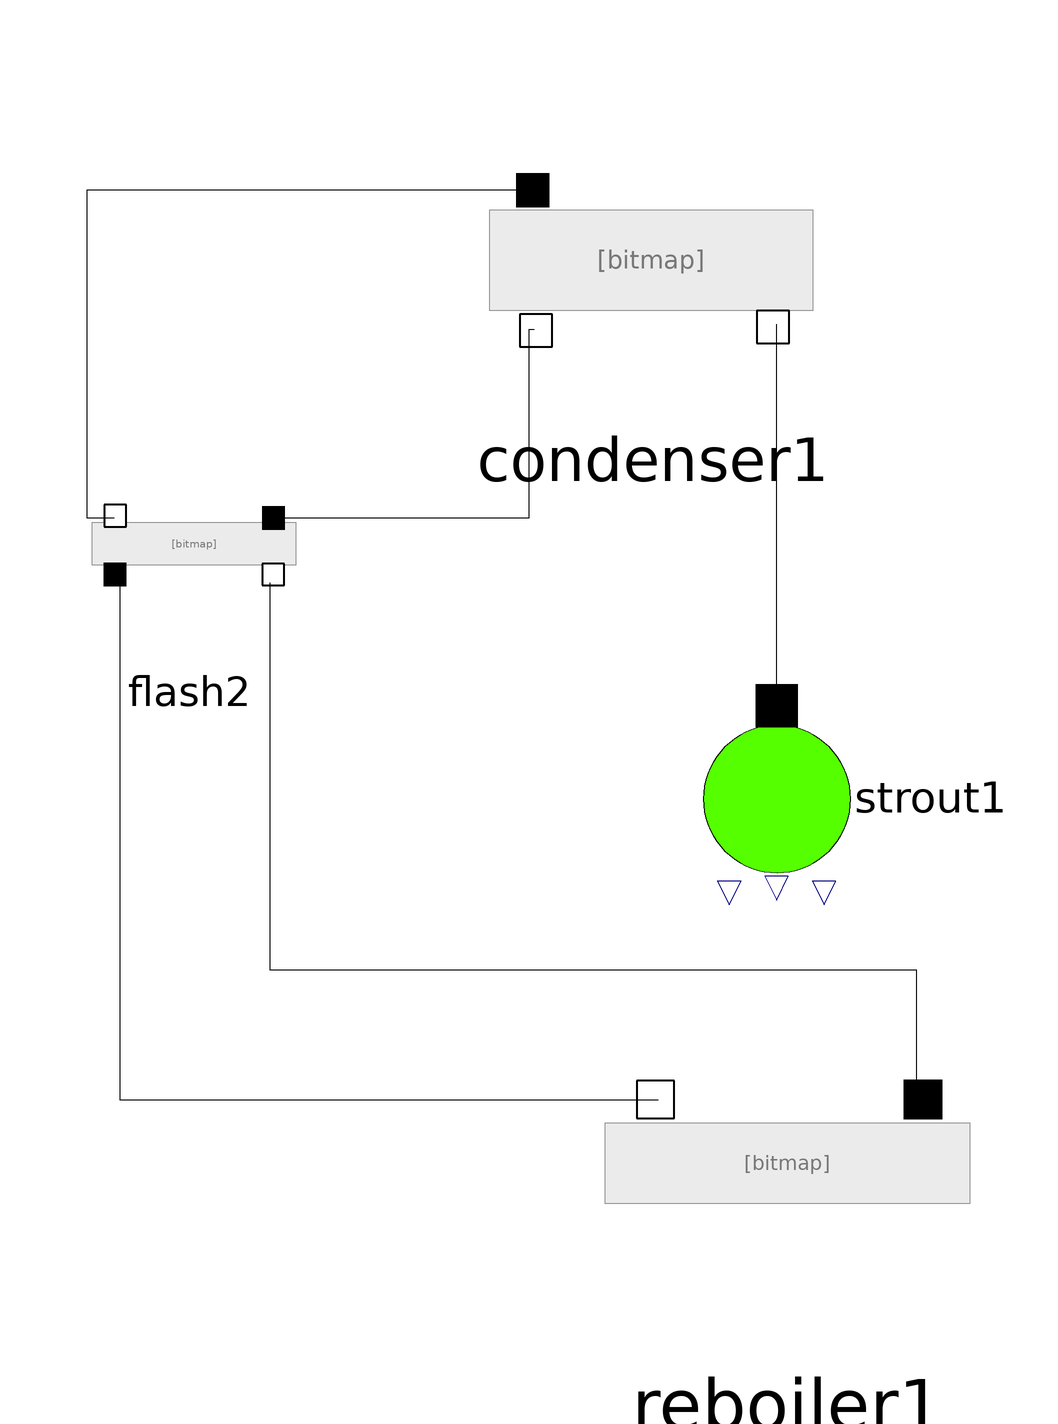

Above is the diagram view of the following Modelica model: its components placed by their Placement annotations and its connect equations drawn as lines.

model Distillaition
    Batch_Distill.Condenser condenser1 annotation(Placement(visible = true, transformation(origin = {37, 85}, extent = {{-31, -31}, {31, 31}}, rotation = 0)));
    Batch_Distill.StrOut strout1 annotation(Placement(visible = true, transformation(origin = {60, -18}, extent = {{-22, -22}, {22, 22}}, rotation = 90)));
    Batch_Distill.Reboiler reboiler1 annotation(Placement(visible = true, transformation(origin = {62, -84}, extent = {{-36, -36}, {36, 36}}, rotation = 0)));
    Batch_Distill.Flash flash2 annotation(Placement(visible = true, transformation(origin = {-49, 29}, extent = {{-21, -21}, {21, 21}}, rotation = 0)));
  equation
    connect(reboiler1.tray_port_liq_in1, flash2.tray_port_liq_out1) annotation(Line(points = {{87, -74}, {86, -74}, {86, -50}, {-34, -50}, {-34, 22}, {-34, 22}}));
    connect(flash2.tray_port_vap_in1, reboiler1.tray_port_vap_out1) annotation(Line(points = {{-63, 24}, {-62, 24}, {-62, -74}, {38, -74}, {38, -74}}));
    connect(flash2.tray_port_vap_out1, condenser1.tray_port_vap_in1) annotation(Line(points = {{-63, 34}, {-68, 34}, {-68, 95}, {15, 95}}));
    connect(condenser1.tray_port_liq_out2, flash2.tray_port_liq_in1) annotation(Line(points = {{15, 69}, {14, 69}, {14, 34}, {-33, 34}}));
    connect(strout1.tray_port_liq_in1, condenser1.tray_port_liq_out1) annotation(Line(points = {{60, -1}, {60, -1}, {60, 70}, {60, 70}}));
    annotation(Icon(coordinateSystem(extent = {{-100, -100}, {100, 100}}, preserveAspectRatio = true, initialScale = 0.1, grid = {2, 2})), Diagram(coordinateSystem(extent = {{-100, -100}, {100, 100}}, preserveAspectRatio = true, initialScale = 0.1, grid = {2, 2})));
  end Distillaition;